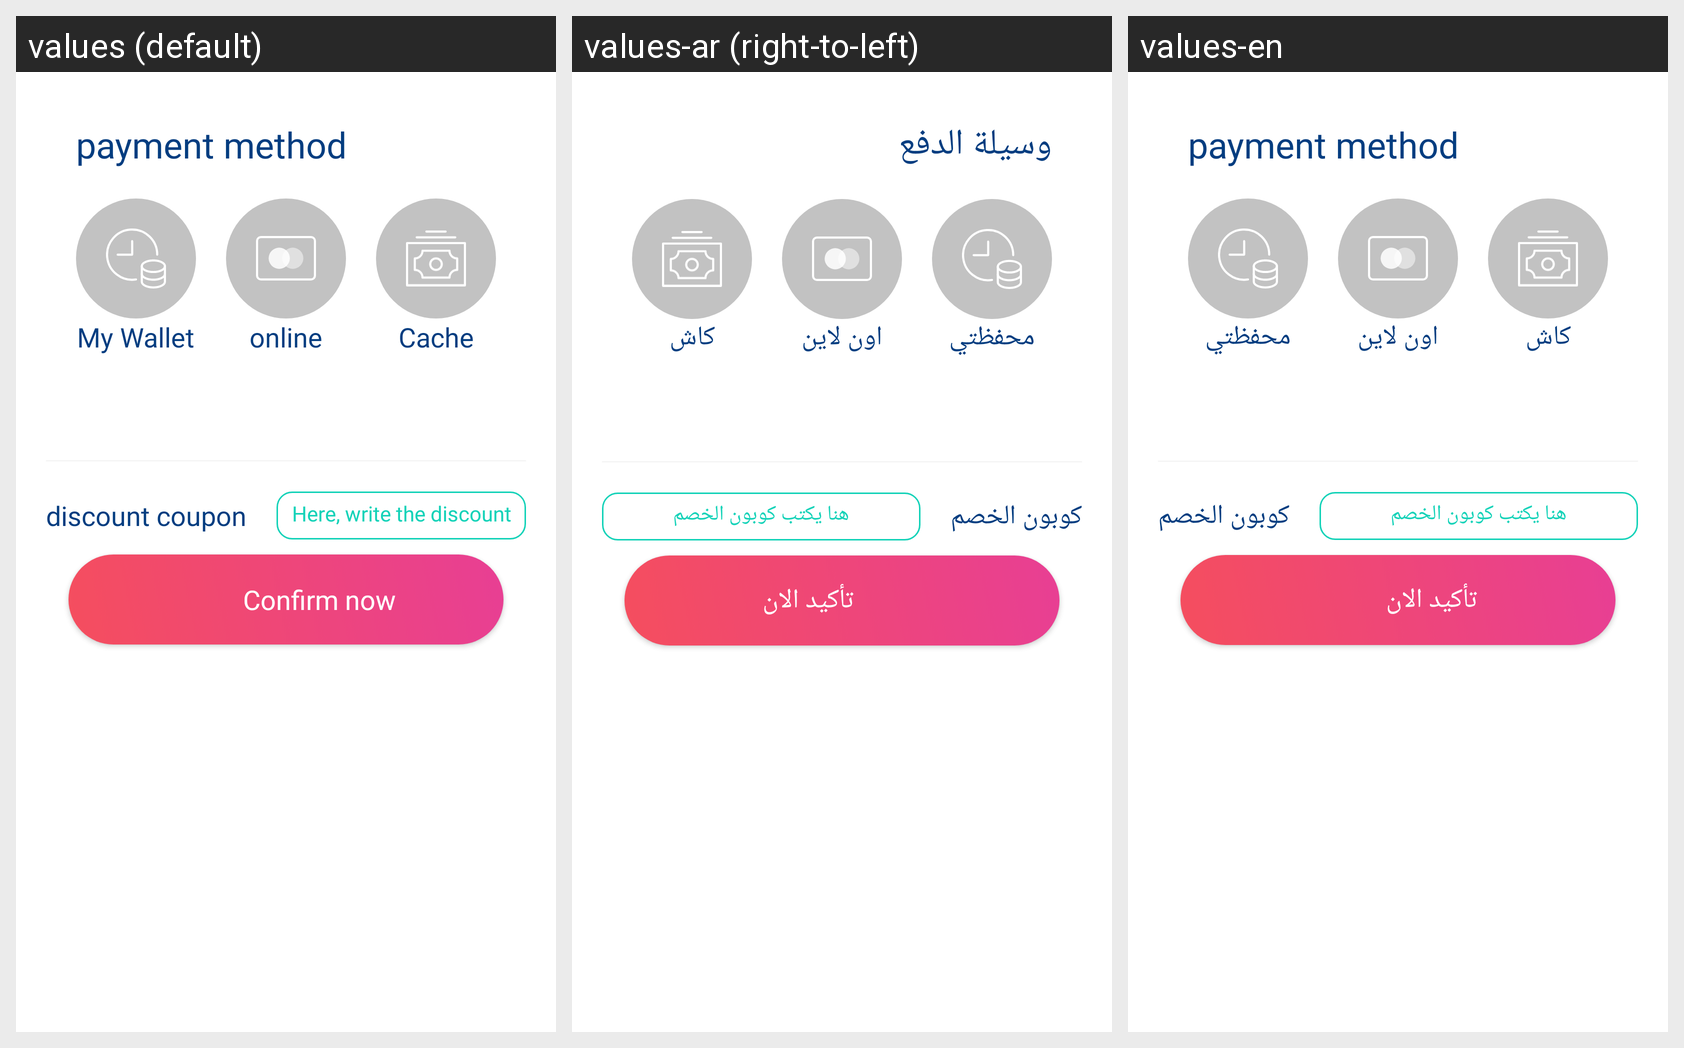

Strings drawn on this Android screen and how each of the app's shown locales translates them:
Android screen res/layout/bottom_sheet_payment_methud.xml rendered under 3 locales, left to right: values (default), values-ar (right-to-left), values-en. Device: Nexus 5 (rendered at 1080×1920; each locale shown at half size, 540×960, under a caption strip naming it); theme AppTheme.
Strings drawn on this screen, with the default value and each locale's value (text and hints the layout hard-codes, and strings that could not be matched under every locale, appear in the picture but are not listed):

getway
  values: payment method
  values-ar: وسيلة الدفع
  values-en: payment method  [not translated; the default value is used]

menu_wallet
  values: My Wallet
  values-ar: محفظتي
  values-en: محفظتي

online
  values: online
  values-ar: اون لاين
  values-en: اون لاين

cash
  values: Cache
  values-ar: كاش
  values-en: كاش

cobon
  values: discount coupon
  values-ar: كوبون الخصم
  values-en: كوبون الخصم

enter_cobon
  values: Here, write the discount coupon
  values-ar: هنا يكتب كوبون الخصم
  values-en: هنا يكتب كوبون الخصم

conf_now
  values: Confirm now
  values-ar: تأكيد الان
  values-en: تأكيد الان
